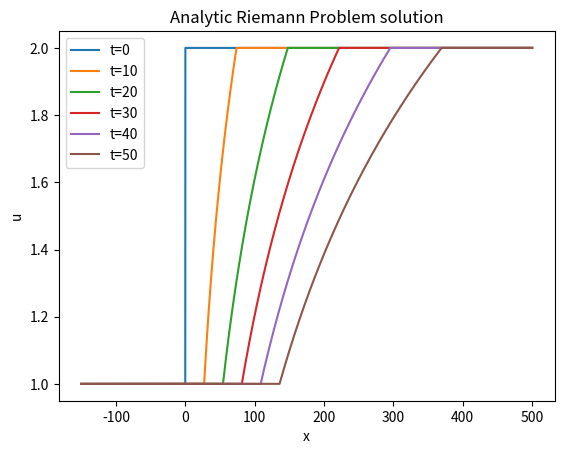

This chart was generated by the following Python code:
import numpy as np
import matplotlib.pyplot as plt

u_l = 1
u_r = 2

X = np.arange(-150, 500, 1e-2)
U_0 = (X < 0)*u_l + (X >= 0)*u_r

f, f_prime, f_prime_inverse = np.exp, np.exp, np.log


def solution(X, t):
    a = f_prime(u_l) * t
    b = f_prime(u_r) * t

    left = np.argmax(X > a)
    right = np.argmax(X >= b)

    U = np.zeros(X.shape)
    U[:left] = u_l
    U[left:right] = f_prime_inverse(X[left:right] / t)
    U[right:] = u_r

    return U


plt.plot(X, U_0, label='t=0')
for t in (10, 20, 30, 40, 50):
    plt.plot(X, solution(X, t), label=f't={t}')

plt.title('Analytic Riemann Problem solution')
plt.xlabel('x')
plt.ylabel('u')
plt.legend()
plt.show()
